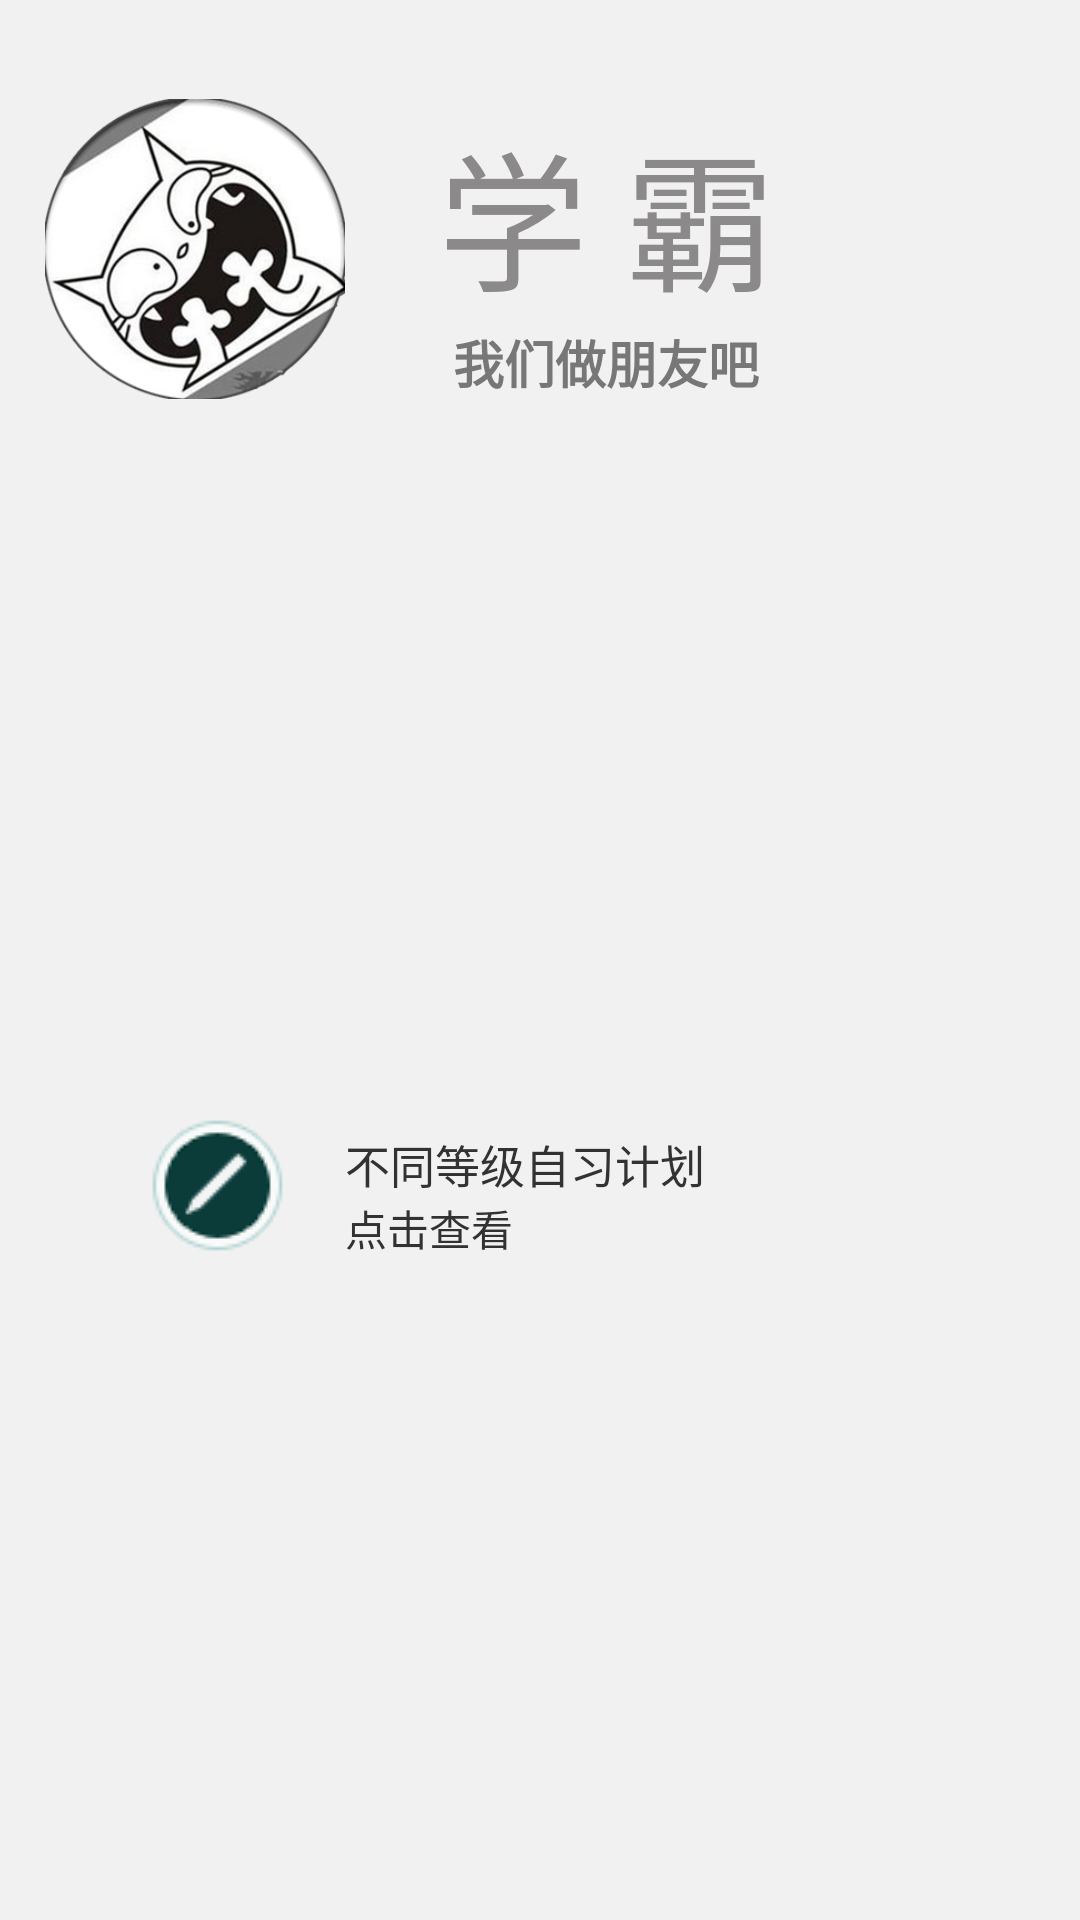

Here is an Android app screen rendered from its layout file. Give the layout XML and the strings, colors and styles it references.
<!-- AndroidManifest.xml: application theme AppTheme -->
<!-- res/layout/zixi_plan_xb.xml -->
<?xml version="1.0" encoding="utf-8"?>
<RelativeLayout xmlns:android="http://schemas.android.com/apk/res/android"
    xmlns:umadsdk="http://schemas.android.com/apk/res/com.LoveBus"
    android:id="@+id/RelativeLayout1"
    android:layout_width="fill_parent"
    android:layout_height="fill_parent"
    android:background="@drawable/bg_tab"
    android:orientation="vertical" >

    <TextView
        android:id="@+id/textView2"
        android:layout_width="wrap_content"
        android:layout_height="wrap_content"
        android:layout_alignLeft="@+id/textView1"
        android:layout_below="@+id/textView1"
        android:text="点击查看" />

    <Gallery
        android:id="@+id/gallery_xb"
        android:layout_width="fill_parent"
        android:layout_height="180dp"
        android:layout_alignParentLeft="true"
        android:layout_below="@+id/imageView2"
        android:layout_marginTop="41dp"
        android:background="@drawable/top"
        android:gravity="center"
        android:spacing="16dp" />

    <ImageView
        android:id="@+id/imageView2"
        android:layout_width="100dp"
        android:layout_height="100dp"
        android:layout_alignParentLeft="true"
        android:layout_alignParentTop="true"
        android:layout_marginLeft="15dp"
        android:layout_marginTop="33dp"
        android:src="@drawable/plan_pic1" />

    <TextView
        android:id="@+id/textView_style"
        android:layout_width="wrap_content"
        android:layout_height="wrap_content"
        android:layout_above="@+id/gallery_xb"
        android:layout_alignLeft="@+id/textView3"
        android:paddingLeft="15sp"
        android:text="我们做朋友吧"
        android:textColor="@color/text_gray"
        android:textSize="17sp"
        android:textStyle="bold" />

    <TextView
        android:id="@+id/textView3"
        android:layout_width="wrap_content"
        android:layout_height="wrap_content"
        android:layout_above="@+id/textView_style"
        android:layout_marginLeft="21dp"
        android:layout_toRightOf="@+id/imageView2"
        android:paddingLeft="10sp"
        android:text="学 霸"
        android:textAppearance="?android:attr/textAppearanceLarge"
        android:textColor="#8b8989"
        android:textSize="50sp" />

    <TextView
        android:id="@+id/textView1"
        android:layout_width="wrap_content"
        android:layout_height="wrap_content"
        android:layout_below="@+id/gallery_xb"
        android:layout_marginTop="23dp"
        android:layout_toRightOf="@+id/bt_add"
        android:text="不同等级自习计划 "
        android:textSize="15sp" />

    <Button
        android:id="@+id/bt_add"
        android:layout_width="wrap_content"
        android:layout_height="wrap_content"
        android:layout_alignBottom="@+id/textView2"
        android:layout_alignRight="@+id/imageView2"
        android:layout_marginRight="18dp"
        android:background="@drawable/plan_add_pic"/>

</RelativeLayout>
<!-- resources referenced by this layout -->
<resources>
  <color name="text_gray">#ff777777</color>
  <!-- drawable bg_tab: png bitmap (drawable-mdpi, 4510 bytes) -->
  <!-- drawable plan_add_pic: png bitmap (drawable-mdpi, 5511 bytes) -->
  <!-- drawable plan_pic1: png bitmap (drawable-mdpi, 106469 bytes) -->
  <!-- drawable top: png bitmap (drawable-mdpi, 4771 bytes) -->
  <style name="AppTheme" parent="AppBaseTheme">
          <item name="android:windowTitleSize">0dip</item>  
          
      </style>
  <style name="AppBaseTheme" parent="android:Theme.Light">
          
      </style>
</resources>
